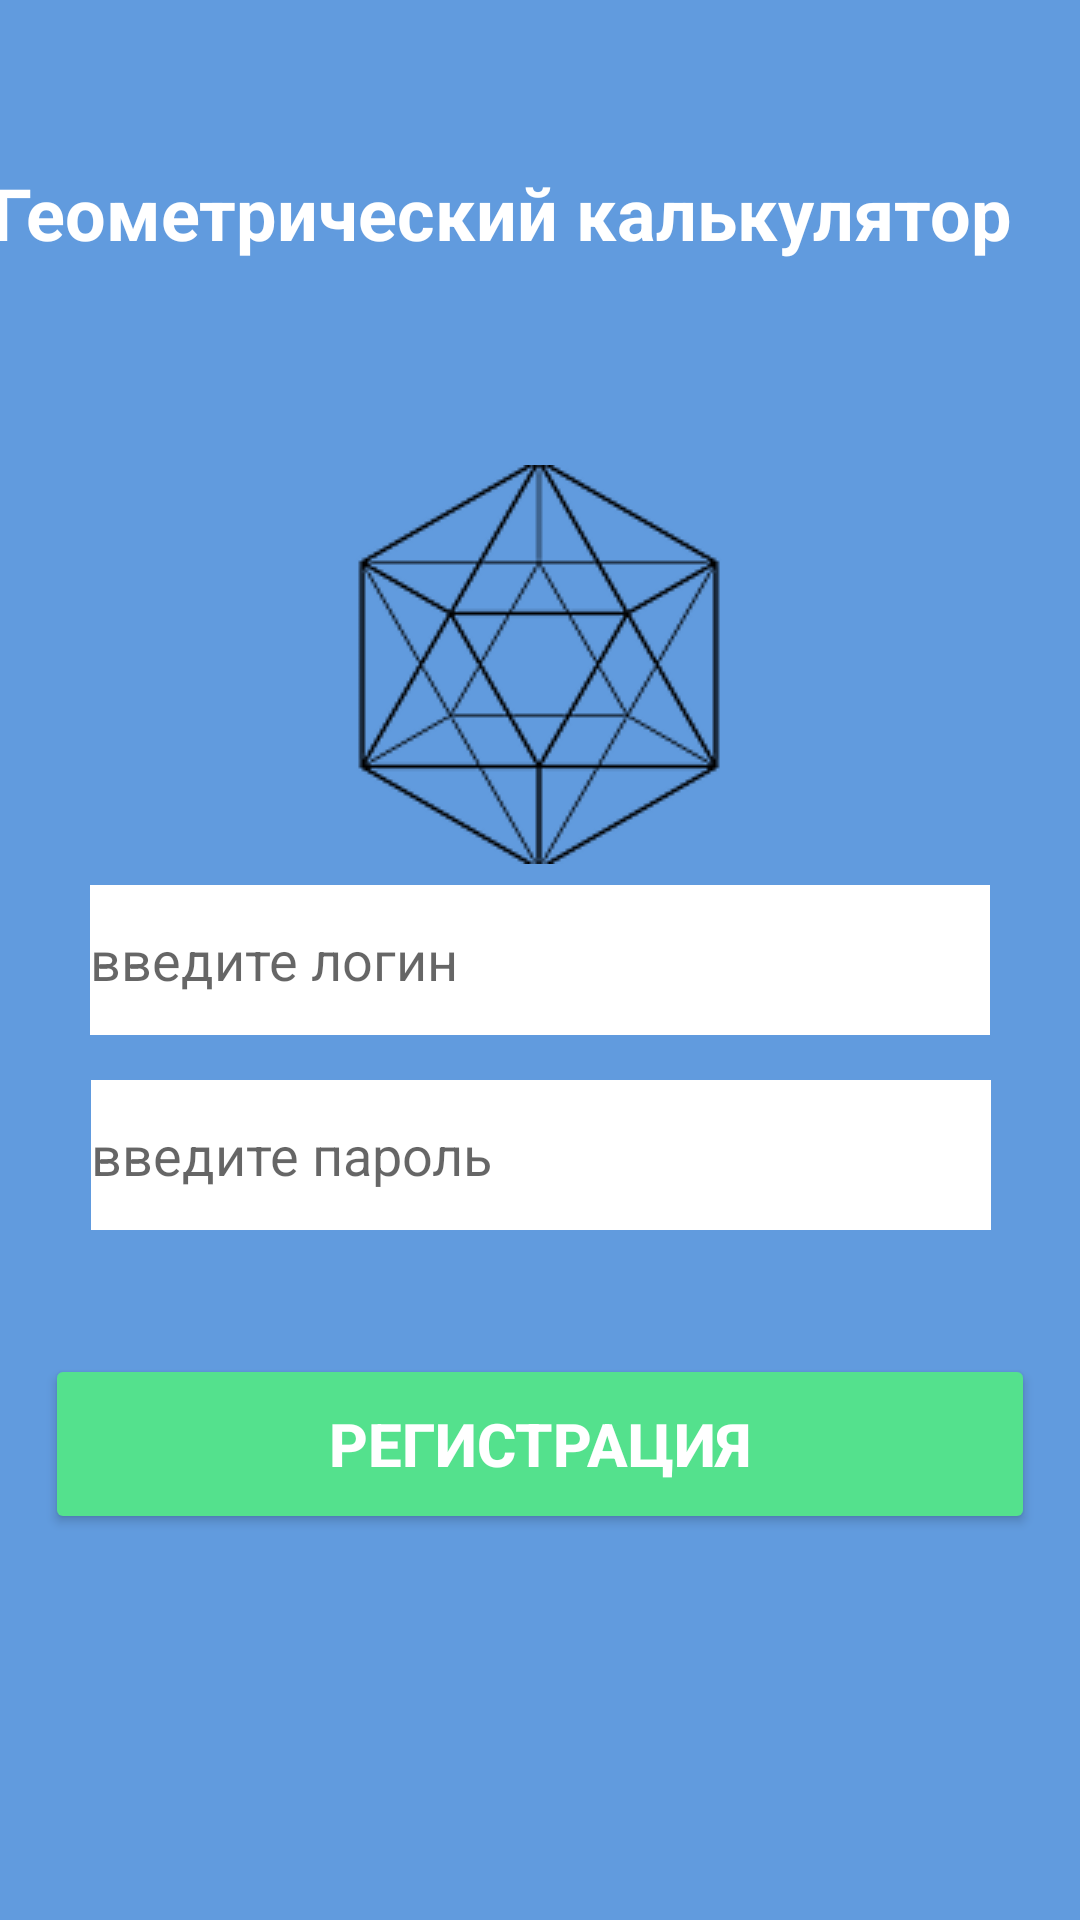

Produce the Android XML layout that renders to this screen, including the resource entries it uses.
<!-- AndroidManifest.xml: application theme Theme.Gorin_var4_1 -->
<!-- res/layout/activity_main.xml -->
<?xml version="1.0" encoding="utf-8"?>
<androidx.constraintlayout.widget.ConstraintLayout xmlns:android="http://schemas.android.com/apk/res/android"
    xmlns:app="http://schemas.android.com/apk/res-auto"
    xmlns:tools="http://schemas.android.com/tools"
    android:layout_width="match_parent"
    android:layout_height="match_parent"
    tools:context=".MainActivity"
    android:background="@color/blue"
    >

    <TextView
        android:layout_width="363dp"
        android:layout_height="32dp"
        android:text="@string/Calculator"
        android:textColor="@color/white"
        android:textSize="24dp"
        android:textStyle="bold"
        app:layout_constraintBottom_toBottomOf="parent"
        app:layout_constraintEnd_toEndOf="parent"
        app:layout_constraintHorizontal_bias="1.0"
        app:layout_constraintStart_toStartOf="parent"
        app:layout_constraintTop_toTopOf="parent"
        app:layout_constraintVertical_bias="0.09"></TextView>

    <ImageView
        android:layout_width="150dp"
        android:layout_height="133dp"
        app:layout_constraintBottom_toBottomOf="parent"
        app:layout_constraintEnd_toEndOf="parent"
        app:layout_constraintHorizontal_bias="0.498"
        app:layout_constraintStart_toStartOf="parent"
        app:layout_constraintTop_toTopOf="parent"
        app:layout_constraintVertical_bias="0.306"
        android:src="@drawable/images"></ImageView>
    <EditText
        android:layout_width="300dp"
        android:layout_height="50dp"
        android:background="@color/white"
        android:hint="@string/login"
android:id="@+id/login"

        app:layout_constraintStart_toStartOf="parent"
        app:layout_constraintTop_toTopOf="parent"
        app:layout_constraintBottom_toBottomOf="parent"
        app:layout_constraintEnd_toEndOf="parent"
        ></EditText>

    <EditText
        android:layout_width="300dp"
        android:layout_height="50dp"
        android:background="@color/white"
        android:hint="@string/pass"
        android:id="@+id/pass"


        app:layout_constraintBottom_toBottomOf="parent"
        app:layout_constraintEnd_toEndOf="parent"
        app:layout_constraintHorizontal_bias="0.504"
        app:layout_constraintStart_toStartOf="parent"
        app:layout_constraintTop_toTopOf="parent"
        app:layout_constraintVertical_bias="0.61"></EditText>

    <androidx.appcompat.widget.AppCompatButton
        android:layout_width="330dp"
        android:layout_height="60dp"
        android:id="@+id/button"

        app:layout_constraintBottom_toBottomOf="parent"
        app:layout_constraintEnd_toEndOf="parent"
        app:layout_constraintHorizontal_bias="0.504"
        app:layout_constraintStart_toStartOf="parent"
        app:layout_constraintTop_toTopOf="parent"
        app:layout_constraintVertical_bias="0.778"
        android:backgroundTint="@color/green"
        android:text="@string/register"
        android:textSize="20dp"
        android:textColor="@color/white"
        android:textStyle="bold"
        android:onClick="button"
        ></androidx.appcompat.widget.AppCompatButton>


</androidx.constraintlayout.widget.ConstraintLayout>
<!-- resources referenced by this layout -->
<resources>
  <color name="blue">#619BDE</color>
  <color name="green">#54E18D</color>
  <color name="white">#FFFFFFFF</color>
  <!-- drawable images: png bitmap (drawable, 7541 bytes) -->
  <string name="Calculator">Геометрический калькулятор</string>
  <string name="login">введите логин</string>
  <string name="pass">введите пароль</string>
  <string name="register">Регистрация</string>
  <style name="Theme.Gorin_var4_1" parent="Base.Theme.Gorin_var4_1" />
  <style name="Base.Theme.Gorin_var4_1" parent="Theme.AppCompat.DayNight.DarkActionBar">
          
          
      </style>
</resources>
